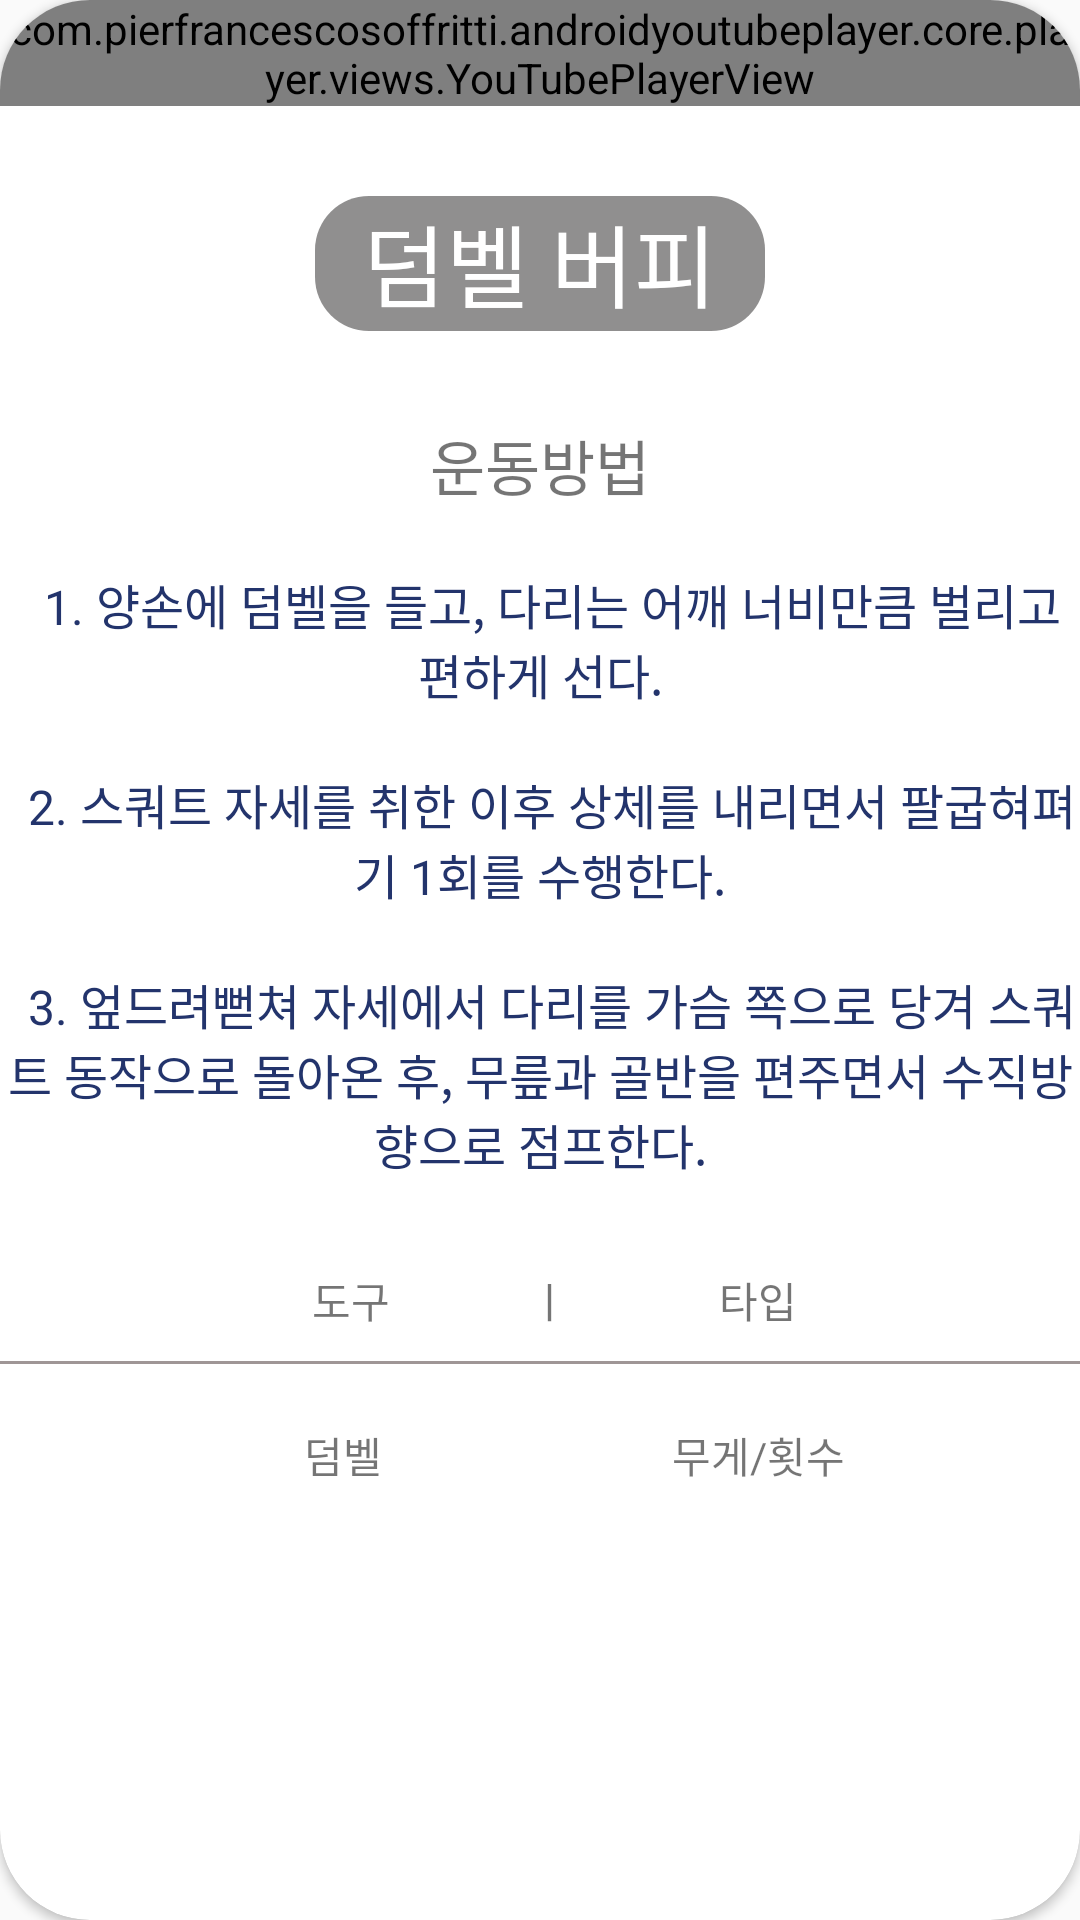

Here is an Android app screen rendered from its layout file. Give the layout XML and the strings, colors and styles it references.
<!-- AndroidManifest.xml: application theme Theme.Health_App -->
<!-- res/layout/activity_aerobic5.xml -->
<?xml version="1.0" encoding="utf-8"?>
<androidx.cardview.widget.CardView xmlns:android="http://schemas.android.com/apk/res/android"
    xmlns:app="http://schemas.android.com/apk/res-auto"
    xmlns:tools="http://schemas.android.com/tools"
    android:layout_width="match_parent"
    android:layout_height="match_parent"
    tools:context=".Aerobic5"
    android:layout_margin="30dp"
    app:cardCornerRadius="30dp">
    <ImageView
        android:scaleType="centerCrop"
        android:layout_marginTop="60dp"
        android:layout_width="match_parent"
        android:layout_height="match_parent"
        android:src="@drawable/bg"/>

    <LinearLayout
        android:layout_width="wrap_content"
        android:layout_height="wrap_content"
        android:orientation="vertical">

        <com.pierfrancescosoffritti.androidyoutubeplayer.core.player.views.YouTubePlayerView
            android:layout_width="wrap_content"
            android:layout_height="wrap_content"
            app:videoId="izNYH92GX18" />

        <TextView
            android:textColor="@color/white"
            android:layout_marginTop="30dp"
            android:layout_gravity="center_horizontal"
            android:layout_width="150dp"
            android:layout_height="45dp"
            android:text="덤벨 버피"
            android:textAlignment="center"
            android:textSize="30dp"
            android:background="@drawable/textview"/>



        <TextView
            android:layout_marginTop="30dp"
            android:layout_gravity="center"
            android:layout_width="wrap_content"
            android:layout_height="wrap_content"
            android:text="운동방법"
            android:textSize="20dp"/>

        <TextView
            android:layout_width="wrap_content"
            android:layout_height="wrap_content"
            android:layout_marginTop="20dp"
            android:gravity="center_horizontal"
            android:text="  1. 양손에 덤벨을 들고, 다리는 어깨 너비만큼 벌리고 편하게 선다."
            android:textSize="16dp"
            android:textColor="#23346C"
            />

        <TextView

            android:layout_width="wrap_content"
            android:layout_height="wrap_content"
            android:layout_marginTop="20dp"
            android:gravity="center"
            android:text="  2. 스쿼트 자세를 취한 이후 상체를 내리면서 팔굽혀펴기 1회를 수행한다."
            android:textSize="16dp"
            android:textColor="#23346C" />

        <TextView

            android:layout_width="wrap_content"
            android:layout_height="wrap_content"
            android:layout_marginTop="20dp"
            android:gravity="center"
            android:text="  3. 엎드려뻗쳐 자세에서 다리를 가슴 쪽으로 당겨 스쿼트 동작으로 돌아온 후, 무릎과 골반을 편주면서 수직방향으로 점프한다."
            android:textSize="16dp"
            android:textColor="#23346C" />




        <TextView
            android:layout_marginTop="30dp"
            android:layout_gravity="center"
            android:text="               도구              ㅣ               타입            "
            android:layout_width="wrap_content"
            android:layout_height="wrap_content"/>

        <View
            android:layout_marginTop="10dp"
            android:background="#9F9696"
            android:layout_width="wrap_content"
            android:layout_height="1dp"/>

        <TextView
            android:layout_marginTop="20dp"
            android:layout_gravity="center"
            android:text="                   덤벨                             무게/횟수            "
            android:layout_width="wrap_content"
            android:layout_height="wrap_content"/>





    </LinearLayout>


</androidx.cardview.widget.CardView>
<!-- resources referenced by this layout -->
<resources>
  <!-- drawable textview (drawable) -->
  <?xml version="1.0" encoding="utf-8"?>
  <shape xmlns:android="http://schemas.android.com/apk/res/android">
      <solid android:color="#72070505"/>
      <corners
          android:topLeftRadius="18dp"
          android:topRightRadius="18dp"
          android:bottomLeftRadius="18dp"
          android:bottomRightRadius="18dp"/>
  </shape>
  <style name="Theme.Health_App" parent="Theme.AppCompat.Light">
          
  
  
          <item name="colorPrimary">@color/purple_500</item>
          <item name="colorPrimaryVariant">@color/purple_700</item>
          <item name="colorOnPrimary">@color/white</item>
          
          <item name="colorSecondary">@color/teal_200</item>
          <item name="colorSecondaryVariant">@color/teal_700</item>
          <item name="colorOnSecondary">@color/black</item>
          
          <item name="android:statusBarColor" tools:targetApi="l">?attr/colorPrimaryVariant</item>
          
  
          <item name="windowActionBar">false</item>
          <item name="windowNoTitle">true</item>
      </style>
  <!-- not gathered from this repository: default colours our renderer supplied (Android Studio template values) -->
  <color name="purple_500">#FF6200EE</color>
  <color name="purple_700">#FF3700B3</color>
  <color name="teal_200">#FF03DAC5</color>
  <color name="teal_700">#FF018786</color>
  <color name="black">#FF000000</color>
  <color name="white">#FFFFFFFF</color>
</resources>
